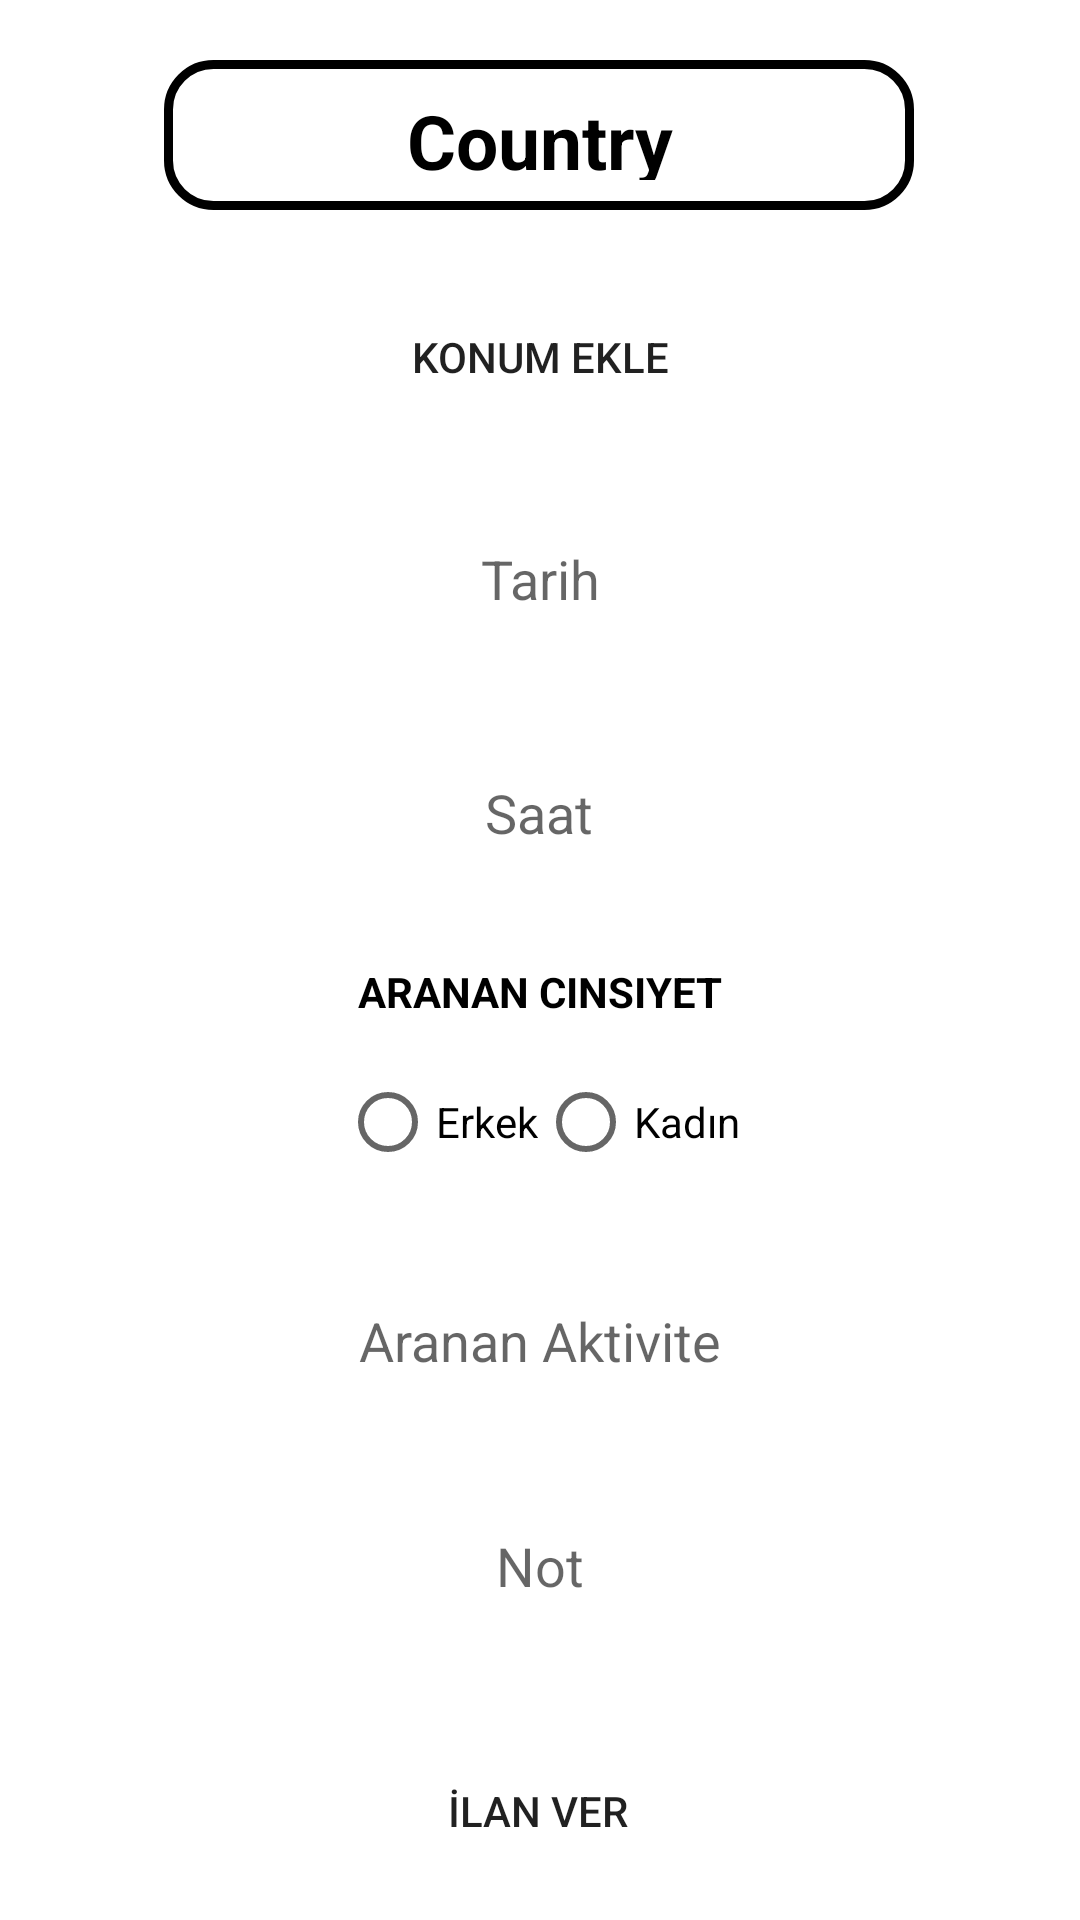

Layout XML and referenced resources for this Android screen:
<!-- AndroidManifest.xml: application theme Theme.SrcTeam -->
<!-- res/layout/fragment_advert.xml -->
<?xml version="1.0" encoding="utf-8"?>
<layout

    xmlns:android="http://schemas.android.com/apk/res/android"
    xmlns:app="http://schemas.android.com/apk/res-auto"
    xmlns:tools="http://schemas.android.com/tools">

    <androidx.constraintlayout.widget.ConstraintLayout
        android:layout_width="match_parent"
        android:layout_height="match_parent"
        android:background="@drawable/background"
        tools:context=".ui.fragment.AdvertFragment">

        <TextView
            android:id="@+id/editTextTextPersonName2"
            android:layout_width="250dp"
            android:layout_height="50dp"
            android:layout_marginTop="20dp"
            android:background="@drawable/edittext_background"
            android:text="Country"
            android:textAlignment="center"
            android:textAllCaps="false"
            android:textColor="#000000"
            android:textSize="25sp"
            android:textStyle="bold"
            app:layout_constraintEnd_toEndOf="parent"
            app:layout_constraintHorizontal_bias="0.496"
            app:layout_constraintStart_toStartOf="parent"
            app:layout_constraintTop_toTopOf="parent" />

        <Button
            android:id="@+id/locationButton"
            android:layout_width="wrap_content"
            android:layout_height="wrap_content"
            android:layout_marginTop="25dp"
            android:background="@drawable/edit_background"
            android:text="konum ekle"
            app:layout_constraintEnd_toEndOf="parent"
            app:layout_constraintHorizontal_bias="0.5"
            app:layout_constraintStart_toStartOf="parent"
            app:layout_constraintTop_toBottomOf="@+id/editTextTextPersonName2" />


        <EditText
            android:id="@+id/editTextTextPersonName3"
            android:layout_width="250dp"
            android:layout_height="50dp"
            android:layout_marginTop="25dp"
            android:background="@drawable/edit_background"
            android:ems="10"
            android:hint="Tarih"
            android:inputType="date"
            android:textAlignment="center"
            app:layout_constraintEnd_toEndOf="parent"
            app:layout_constraintHorizontal_bias="0.5"
            app:layout_constraintStart_toStartOf="parent"

            app:layout_constraintTop_toBottomOf="@+id/locationButton" />

        <EditText
            android:id="@+id/editTextTextPersonName4"
            android:layout_width="250dp"
            android:layout_height="50dp"
            android:layout_marginTop="28dp"
            android:background="@drawable/edit_background"
            android:ems="10"
            android:hint="Saat"
            android:inputType="time"
            android:textAlignment="center"
            app:layout_constraintEnd_toEndOf="parent"
            app:layout_constraintHorizontal_bias="0.496"
            app:layout_constraintStart_toStartOf="parent"
            app:layout_constraintTop_toBottomOf="@+id/editTextTextPersonName3" />

        <TextView
            android:id="@+id/textView5"
            android:layout_width="wrap_content"
            android:layout_height="wrap_content"
            android:layout_marginTop="25dp"
            android:background="@color/white"
            android:text="Aranan Cinsiyet"
            android:textAllCaps="true"
            android:textColor="#000000"
            android:textStyle="bold"
            app:layout_constraintTop_toBottomOf="@+id/editTextTextPersonName4"
            app:layout_constraintEnd_toEndOf="parent"
            app:layout_constraintHorizontal_bias="0.5"
            app:layout_constraintStart_toStartOf="parent" />

        <EditText
            android:id="@+id/editTextTextPersonName5"
            android:layout_width="250dp"
            android:layout_height="50dp"
            android:layout_marginTop="24dp"
            android:background="@drawable/edit_background"
            android:ems="10"
            android:hint="Aranan Aktivite"
            android:inputType="textPersonName"
            android:textAlignment="center"
            app:layout_constraintHorizontal_bias="0.496"
            app:layout_constraintStart_toStartOf="parent"
            app:layout_constraintEnd_toEndOf="parent"
            app:layout_constraintTop_toBottomOf="@+id/radioGroup2" />

        <EditText
            android:id="@+id/editTextTextPersonName6"
            android:layout_width="250dp"
            android:layout_height="50dp"
            android:layout_marginTop="25dp"
            android:background="@drawable/edit_background"
            android:ems="10"
            android:hint="Not"
            android:inputType="textPersonName"
            android:textAlignment="center"
            app:layout_constraintEnd_toEndOf="parent"
            app:layout_constraintHorizontal_bias="0.5"
            app:layout_constraintStart_toStartOf="parent"
            app:layout_constraintTop_toBottomOf="@+id/editTextTextPersonName5" />

        <RadioGroup
            android:id="@+id/radioGroup2"
            android:layout_width="wrap_content"
            android:layout_height="wrap_content"
            android:layout_marginTop="10dp"
            android:orientation="horizontal"
            app:layout_constraintEnd_toEndOf="parent"
            app:layout_constraintHorizontal_bias="0.5"
            app:layout_constraintStart_toStartOf="parent"
            app:layout_constraintTop_toBottomOf="@+id/textView5">

            <RadioButton
                android:id="@+id/radioButton"
                android:layout_width="match_parent"
                android:layout_height="wrap_content"
                android:text="Erkek"
                tools:layout_editor_absoluteX="23dp"
                tools:layout_editor_absoluteY="278dp" />

            <RadioButton
                android:id="@+id/radioButton2"
                android:layout_width="match_parent"
                android:layout_height="wrap_content"
                android:text="Kadın" />

        </RadioGroup>

        <Button
            android:id="@+id/advSearchButton"
            android:layout_width="wrap_content"
            android:layout_height="wrap_content"
            android:layout_marginTop="20dp"
            android:background="@drawable/edit_background"
            android:text="İlan ver"
            app:layout_constraintBottom_toBottomOf="parent"
            app:layout_constraintEnd_toEndOf="parent"
            app:layout_constraintHorizontal_bias="0.498"
            app:layout_constraintStart_toStartOf="parent"
            app:layout_constraintTop_toBottomOf="@+id/editTextTextPersonName6" />


    </androidx.constraintlayout.widget.ConstraintLayout>
</layout>
<!-- resources referenced by this layout -->
<resources>
  <color name="white">#FFFFFFFF</color>
  <!-- drawable edittext_background (drawable) -->
  <?xml version="1.0" encoding="utf-8"?>
  <shape
  
      xmlns:android="http://schemas.android.com/apk/res/android">
  
      <stroke
          android:width="3dp"
          android:color="@color/black" />
  
      <corners android:radius="15dp" />
  
      <padding
          android:bottom="10dp"
          android:left="10dp"
          android:right="10dp"
          android:top="10dp" />
  
  </shape>
  <style name="Theme.SrcTeam" parent="Theme.MaterialComponents.DayNight.DarkActionBar">
          
          <item name="colorPrimary">@color/green</item>
          <item name="colorPrimaryVariant">@color/purple_700</item>
          <item name="colorOnPrimary">@color/white</item>
          
          <item name="colorSecondary">@color/teal_200</item>
          <item name="colorSecondaryVariant">@color/teal_700</item>
          <item name="colorOnSecondary">@color/black</item>
          
          <item name="android:statusBarColor" tools:targetApi="l">?attr/colorPrimaryVariant</item>
          
      </style>
  <color name="black">#FF000000</color>
  <color name="green">#24EE00</color>
  <color name="purple_700">#FF3700B3</color>
  <color name="teal_200">#FF03DAC5</color>
  <color name="teal_700">#FF018786</color>
</resources>
